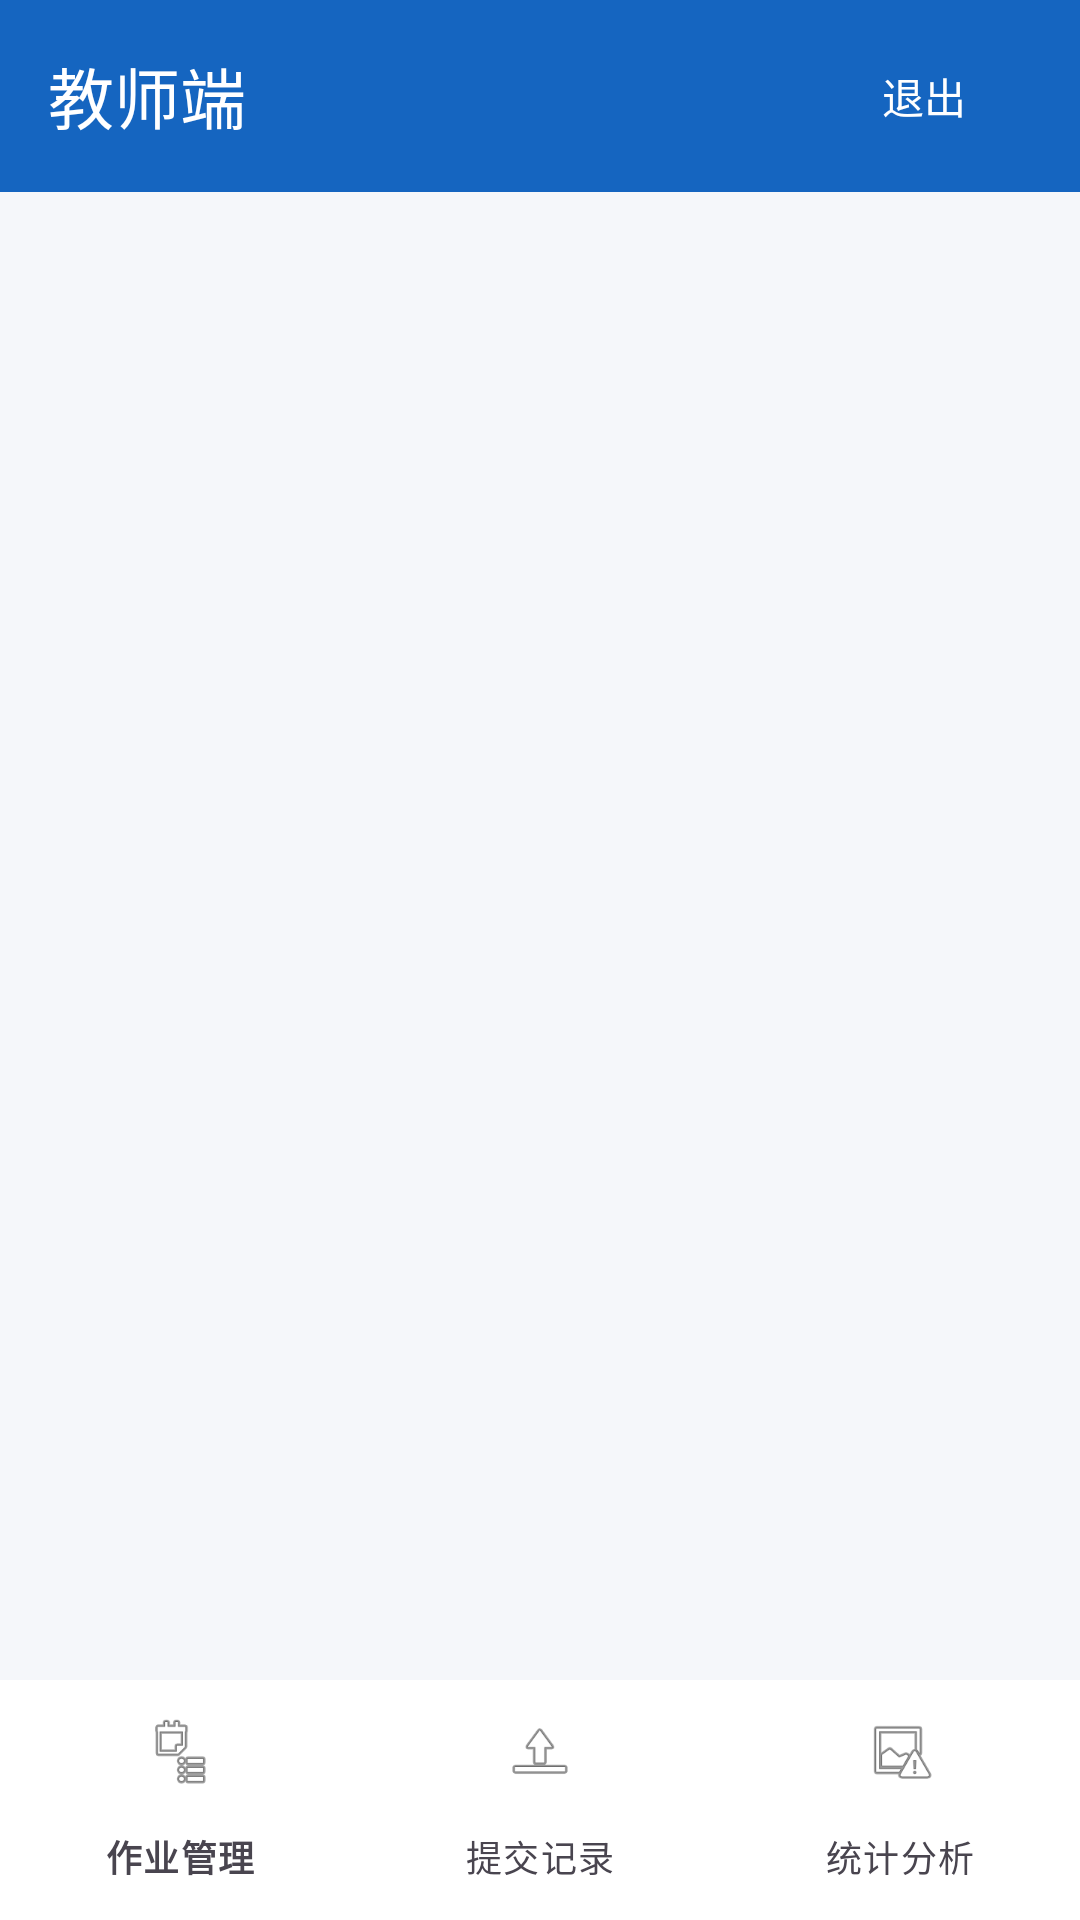

Reconstruct the res/layout file that produces this screen, plus the resources it refers to.
<!-- AndroidManifest.xml: application theme Theme.HomeworkOcr -->
<!-- res/layout/activity_teacher_main.xml -->
<?xml version="1.0" encoding="utf-8"?>
<androidx.coordinatorlayout.widget.CoordinatorLayout
    xmlns:android="http://schemas.android.com/apk/res/android"
    xmlns:app="http://schemas.android.com/apk/res-auto"
    android:layout_width="match_parent"
    android:layout_height="match_parent"
    android:background="@color/background">

    <com.google.android.material.appbar.AppBarLayout
        android:id="@+id/appBarLayout"
        android:layout_width="match_parent"
        android:layout_height="wrap_content">

        <androidx.appcompat.widget.Toolbar
            android:id="@+id/toolbar"
            style="@style/AppToolbar"
            android:layout_width="match_parent"
            android:layout_height="?attr/actionBarSize"
            app:title="教师端"
            app:layout_scrollFlags="scroll|enterAlways">

            <LinearLayout
                android:layout_width="wrap_content"
                android:layout_height="wrap_content"
                android:layout_gravity="end"
                android:orientation="horizontal"
                android:layout_marginEnd="8dp">

                <TextView
                    android:id="@+id/tvTeacherName"
                    android:layout_width="wrap_content"
                    android:layout_height="wrap_content"
                    android:textColor="@color/white"
                    android:textSize="14sp"
                    android:layout_marginEnd="12dp"
                    android:gravity="center_vertical" />

                <com.google.android.material.button.MaterialButton
                    android:id="@+id/btnLogout"
                    style="@style/Widget.Material3.Button.TextButton"
                    android:layout_width="wrap_content"
                    android:layout_height="wrap_content"
                    android:text="退出"
                    android:textColor="@color/white" />
            </LinearLayout>
        </androidx.appcompat.widget.Toolbar>
    </com.google.android.material.appbar.AppBarLayout>

    <FrameLayout
        android:id="@+id/viewPager"
        android:layout_width="match_parent"
        android:layout_height="match_parent"
        android:paddingBottom="80dp"
        app:layout_behavior="@string/appbar_scrolling_view_behavior" />

    <com.google.android.material.bottomnavigation.BottomNavigationView
        android:id="@+id/bottomNav"
        android:layout_width="match_parent"
        android:layout_height="wrap_content"
        android:layout_gravity="bottom"
        android:background="@color/surface"
        app:menu="@menu/menu_teacher_bottom"
        app:itemIconTint="@color/bottom_nav_color"
        app:itemTextColor="@color/bottom_nav_color"
        app:labelVisibilityMode="labeled"
        app:elevation="8dp" />

</androidx.coordinatorlayout.widget.CoordinatorLayout>
<!-- resources referenced by this layout -->
<resources>
  <color name="background">#F5F7FA</color>
  <color name="surface">#FFFFFF</color>
  <color name="white">#FFFFFF</color>
  <style name="AppToolbar" parent="Widget.Material3.Toolbar">
          <item name="android:background">@color/primary</item>
          <item name="titleTextColor">@color/white</item>
          <item name="navigationIconTint">@color/white</item>
      </style>
  <style name="Theme.HomeworkOcr" parent="Theme.Material3.Light.NoActionBar">
          <item name="colorPrimary">@color/primary</item>
          <item name="colorPrimaryVariant">@color/primary_dark</item>
          <item name="colorOnPrimary">@color/white</item>
          <item name="colorSecondary">@color/accent</item>
          <item name="android:colorBackground">@color/background</item>
          <item name="android:windowBackground">@color/background</item>
          <item name="android:statusBarColor">@color/primary_dark</item>
      </style>
  <color name="primary">#1565C0</color>
  <color name="primary_dark">#0D47A1</color>
  <color name="accent">#26A69A</color>
</resources>
